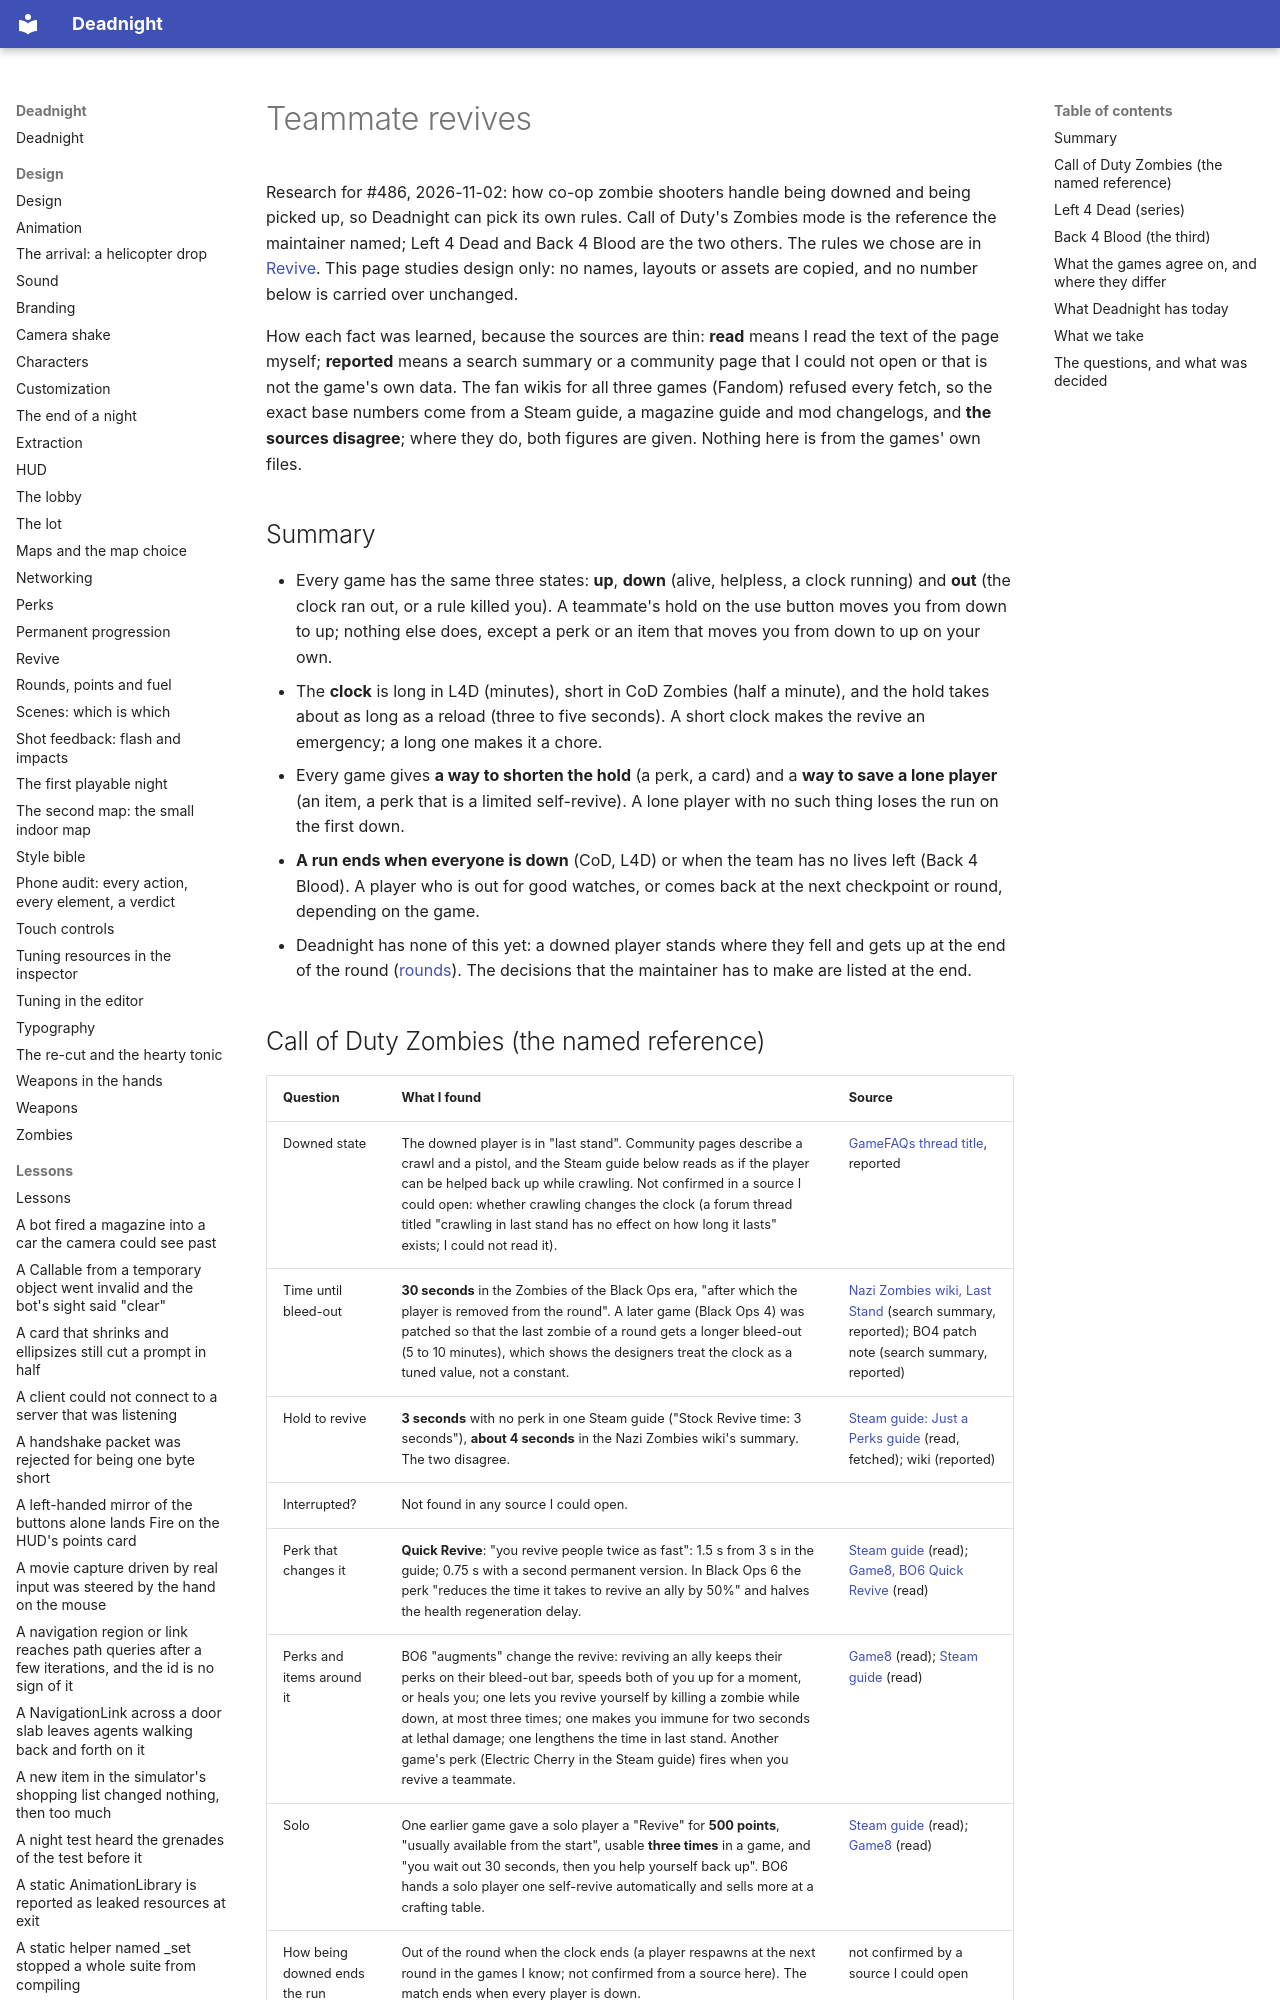

repository: Ryubara/deadnight · page: research/revive/index.html · generator: mkdocs

# Teammate revives

Research for #486, 2026-11-02: how co-op zombie shooters handle being downed and being picked up, so Deadnight can pick
its own rules. Call of Duty's Zombies mode is the reference the maintainer named; Left 4 Dead and Back 4 Blood are the
two others. The rules we chose are in [Revive](../design/revive.md). This page studies design only: no names, layouts
or assets are copied, and no number below is carried over unchanged.

How each fact was learned, because the sources are thin: **read** means I read the text of the page myself;
**reported** means a search summary or a community page that I could not open or that is not the game's own data.
The fan wikis for all three games (Fandom) refused every fetch, so the exact base numbers come from a Steam guide, a
magazine guide and mod changelogs, and **the sources disagree**; where they do, both figures are given. Nothing here
is from the games' own files.

## Summary

- Every game has the same three states: **up**, **down** (alive, helpless, a clock running) and **out** (the clock ran
  out, or a rule killed you). A teammate's hold on the use button moves you from down to up; nothing else does,
  except a perk or an item that moves you from down to up on your own.
- The **clock** is long in L4D (minutes), short in CoD Zombies (half a minute), and the hold takes about as long as
  a reload (three to five seconds). A short clock makes the revive an emergency; a long one makes it a chore.
- Every game gives **a way to shorten the hold** (a perk, a card) and a **way to save a lone player** (an item, a
  perk that is a limited self-revive). A lone player with no such thing loses the run on the first down.
- **A run ends when everyone is down** (CoD, L4D) or when the team has no lives left (Back 4 Blood). A player who is
  out for good watches, or comes back at the next checkpoint or round, depending on the game.
- Deadnight has none of this yet: a downed player stands where they fell and gets up at the end of the round
  ([rounds](../design/rounds.md#how-rounds-work)). The decisions that the maintainer has to make are listed
  at the end.
